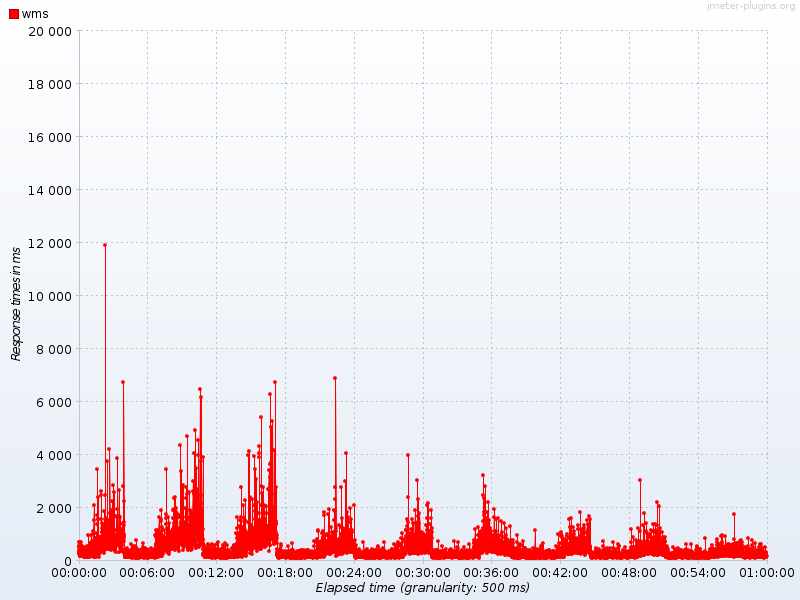

Values plotted in this chart, from the file beside it:
Elapsed time, wms
11:29:44.500, 499.0
11:29:45.0, 698.5
11:29:45.500, 406.6
11:29:46.0, 277.7
11:29:46.500, 556.8
11:29:47.0, 291.6
11:29:47.500, 531.8
11:29:48.0, 234.0
11:29:48.500, 330.7
11:29:49.0, 311.0
11:29:49.500, 255.3
11:29:50.0, 169.1
11:29:50.500, 194.0
11:29:51.0, 242.3
11:29:51.500, 187.1
11:29:52.0, 308.0
11:29:52.500, 239.3
11:29:53.0, 380.3
11:29:53.500, 697.8
11:29:54.0, 400.3
11:29:54.500, 224.2
11:29:55.0, 262.2
11:29:55.500, 221.0
11:29:56.0, 581.7
11:29:56.500, 688.6
11:29:57.0, 378.2
11:29:57.500, 196.0
11:29:58.0, 365.7
11:29:58.500, 203.8
11:29:59.0, 215.0
11:29:59.500, 255.0
11:30:00.0, 307.6
11:30:00.500, 482.7
11:30:01.0, 242.2
11:30:01.500, 308.5
11:30:02.0, 236.8
11:30:02.500, 546.2
11:30:03.0, 436.2
11:30:03.500, 217.6
11:30:04.0, 236.0
11:30:04.500, 220.2
11:30:05.0, 451.7
11:30:05.500, 471.1
11:30:06.0, 191.6
11:30:06.500, 171.1
11:30:07.0, 194.8
11:30:07.500, 245.0
11:30:08.0, 260.3
11:30:08.500, 186.4
11:30:09.0, 168.8
11:30:09.500, 323.0
11:30:10.0, 280.3
11:30:10.500, 173.6
11:30:11.0, 211.9
11:30:11.500, 192.0
11:30:12.0, 230.1
11:30:12.500, 351.4
11:30:13.0, 145.0
11:30:13.500, 382.9
11:30:14.0, 495.8
... 6,999 more rows
